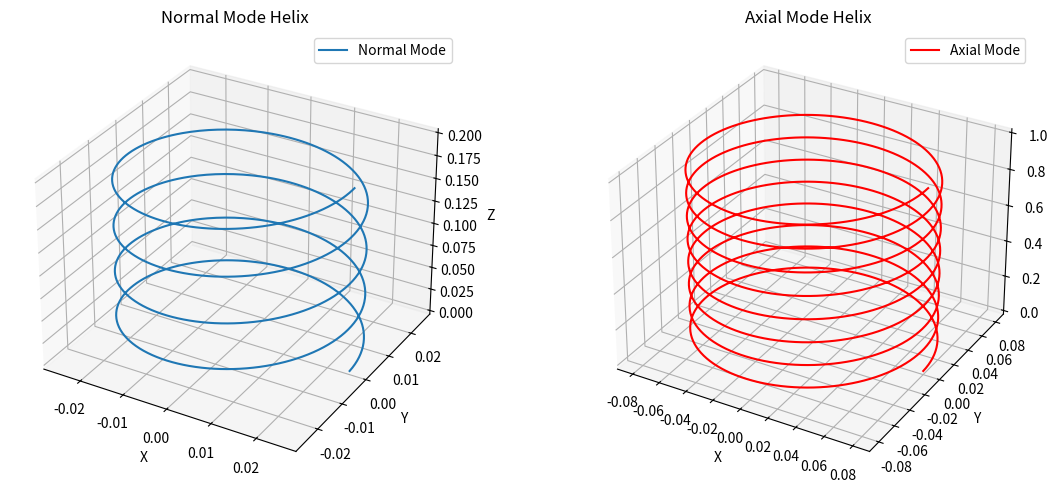
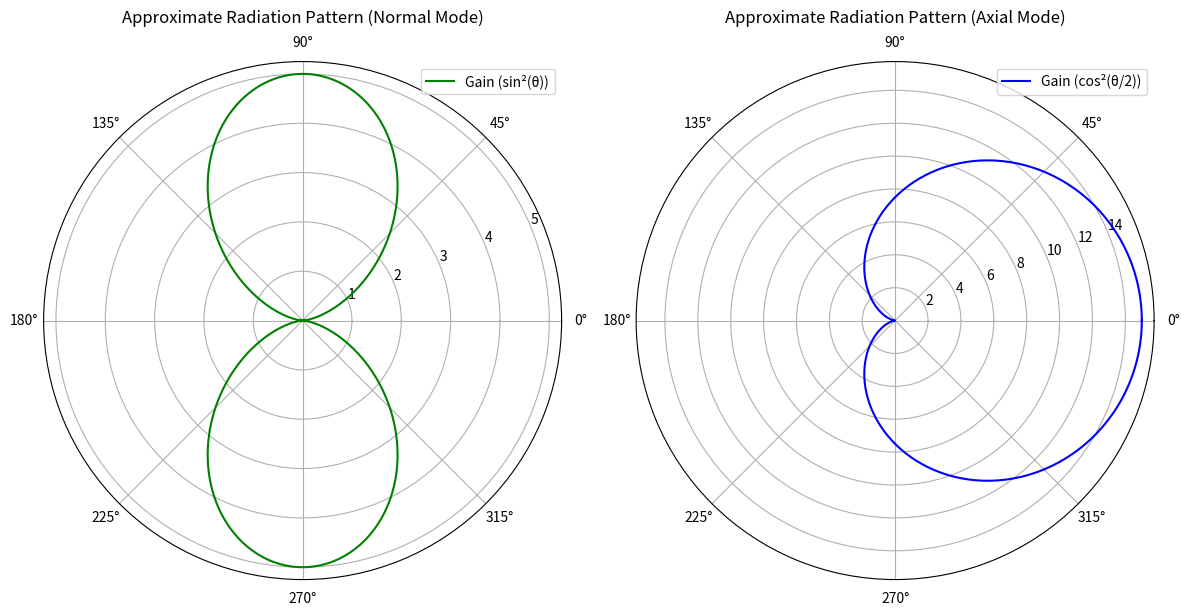

These figures' Python source, in order:
import numpy as np
import matplotlib.pyplot as plt

# Basic setup: define speed of light and operating frequency
c = 3e8                # speed of light in m/s
f = 600e6              # frequency of operation in Hz
wavelength = c / f     # compute wavelength from c = f * λ

# Parameters for the helix antenna in normal mode (shorter, more compact)
r_norm = 0.05 * wavelength      # radius is 5% of wavelength
S_norm = 0.1 * wavelength       # turn spacing is 10% of wavelength
N_norm = 4                      # total of 4 turns
C_norm = 2 * np.pi * r_norm     # circumference = 2πr

# Parameters for the helix antenna in axial mode (longer, directional)
r_axial = 0.16 * wavelength     # radius is 16% of wavelength
S_axial = 0.25 * wavelength     # spacing between turns is 25% of wavelength
N_axial = 8                     # total of 8 turns
C_axial = 2 * np.pi * r_axial   # compute circumference

# Function that generates the 3D coordinates of a helix based on radius, spacing, and number of turns
def generate_helix(r, S, N, num_points=1000):
    t = np.linspace(0, 2 * np.pi * N, num_points)  # angle range for the full helix
    x = r * np.cos(t)                             
    y = r * np.sin(t)                              
    z = S * t / (2 * np.pi)                        # z increases linearly for each full turn
    return x, y, z

# Generate coordinates for both normal and axial helix designs
x_norm, y_norm, z_norm = generate_helix(r_norm, S_norm, N_norm)
x_axial, y_axial, z_axial = generate_helix(r_axial, S_axial, N_axial)

# Plot the 3D geometry of both helix types for visual understanding
fig = plt.figure(figsize=(12, 5))

# 3D plot for normal mode
ax1 = fig.add_subplot(121, projection='3d')
ax1.plot3D(x_norm, y_norm, z_norm, label='Normal Mode')
ax1.set_title("Normal Mode Helix")
ax1.set_xlabel("X")
ax1.set_ylabel("Y")
ax1.set_zlabel("Z")
ax1.legend()

# 3D plot for axial mode........
ax2 = fig.add_subplot(122, projection='3d')
ax2.plot3D(x_axial, y_axial, z_axial, color='r', label='Axial Mode')
ax2.set_title("Axial Mode Helix")
ax2.set_xlabel("X")
ax2.set_ylabel("Y")
ax2.set_zlabel("Z")
ax2.legend()

plt.tight_layout()
plt.show()

# Simulated radiation pattern for axial mode (focused beam)
# cos^2(theta/2) is a commonly used approximation for directional radiation
# theta from 0 to 2pi (360 degrees)
theta = np.linspace(0, 2*np.pi, 360)
gain_axial = 15 * (np.cos(theta / 2))**2  # gain in axial mode

# Radiation pattern for normal mode (omnidirectional pattern)
gain_normal = 5 * (np.sin(theta))**2      # gain in normal mode

# Creating a polar plots for both patterns side by side
plt.figure(figsize=(12, 6))

#Polar plot for normal mode (doughnut-shaped radiation)
plt.subplot(121, polar=True)
plt.plot(theta, gain_normal, color='green', label='Gain (sin²(θ))')
plt.title("Approximate Radiation Pattern (Normal Mode)", va='bottom')
plt.legend()

# Polar plot for axial mode (forward-directed beam)
plt.subplot(122, polar=True)
plt.plot(theta, gain_axial, color='blue', label='Gain (cos²(θ/2))')
plt.title("Approximate Radiation Pattern (Axial Mode)", va='bottom')
plt.legend()

plt.tight_layout()
plt.show()
